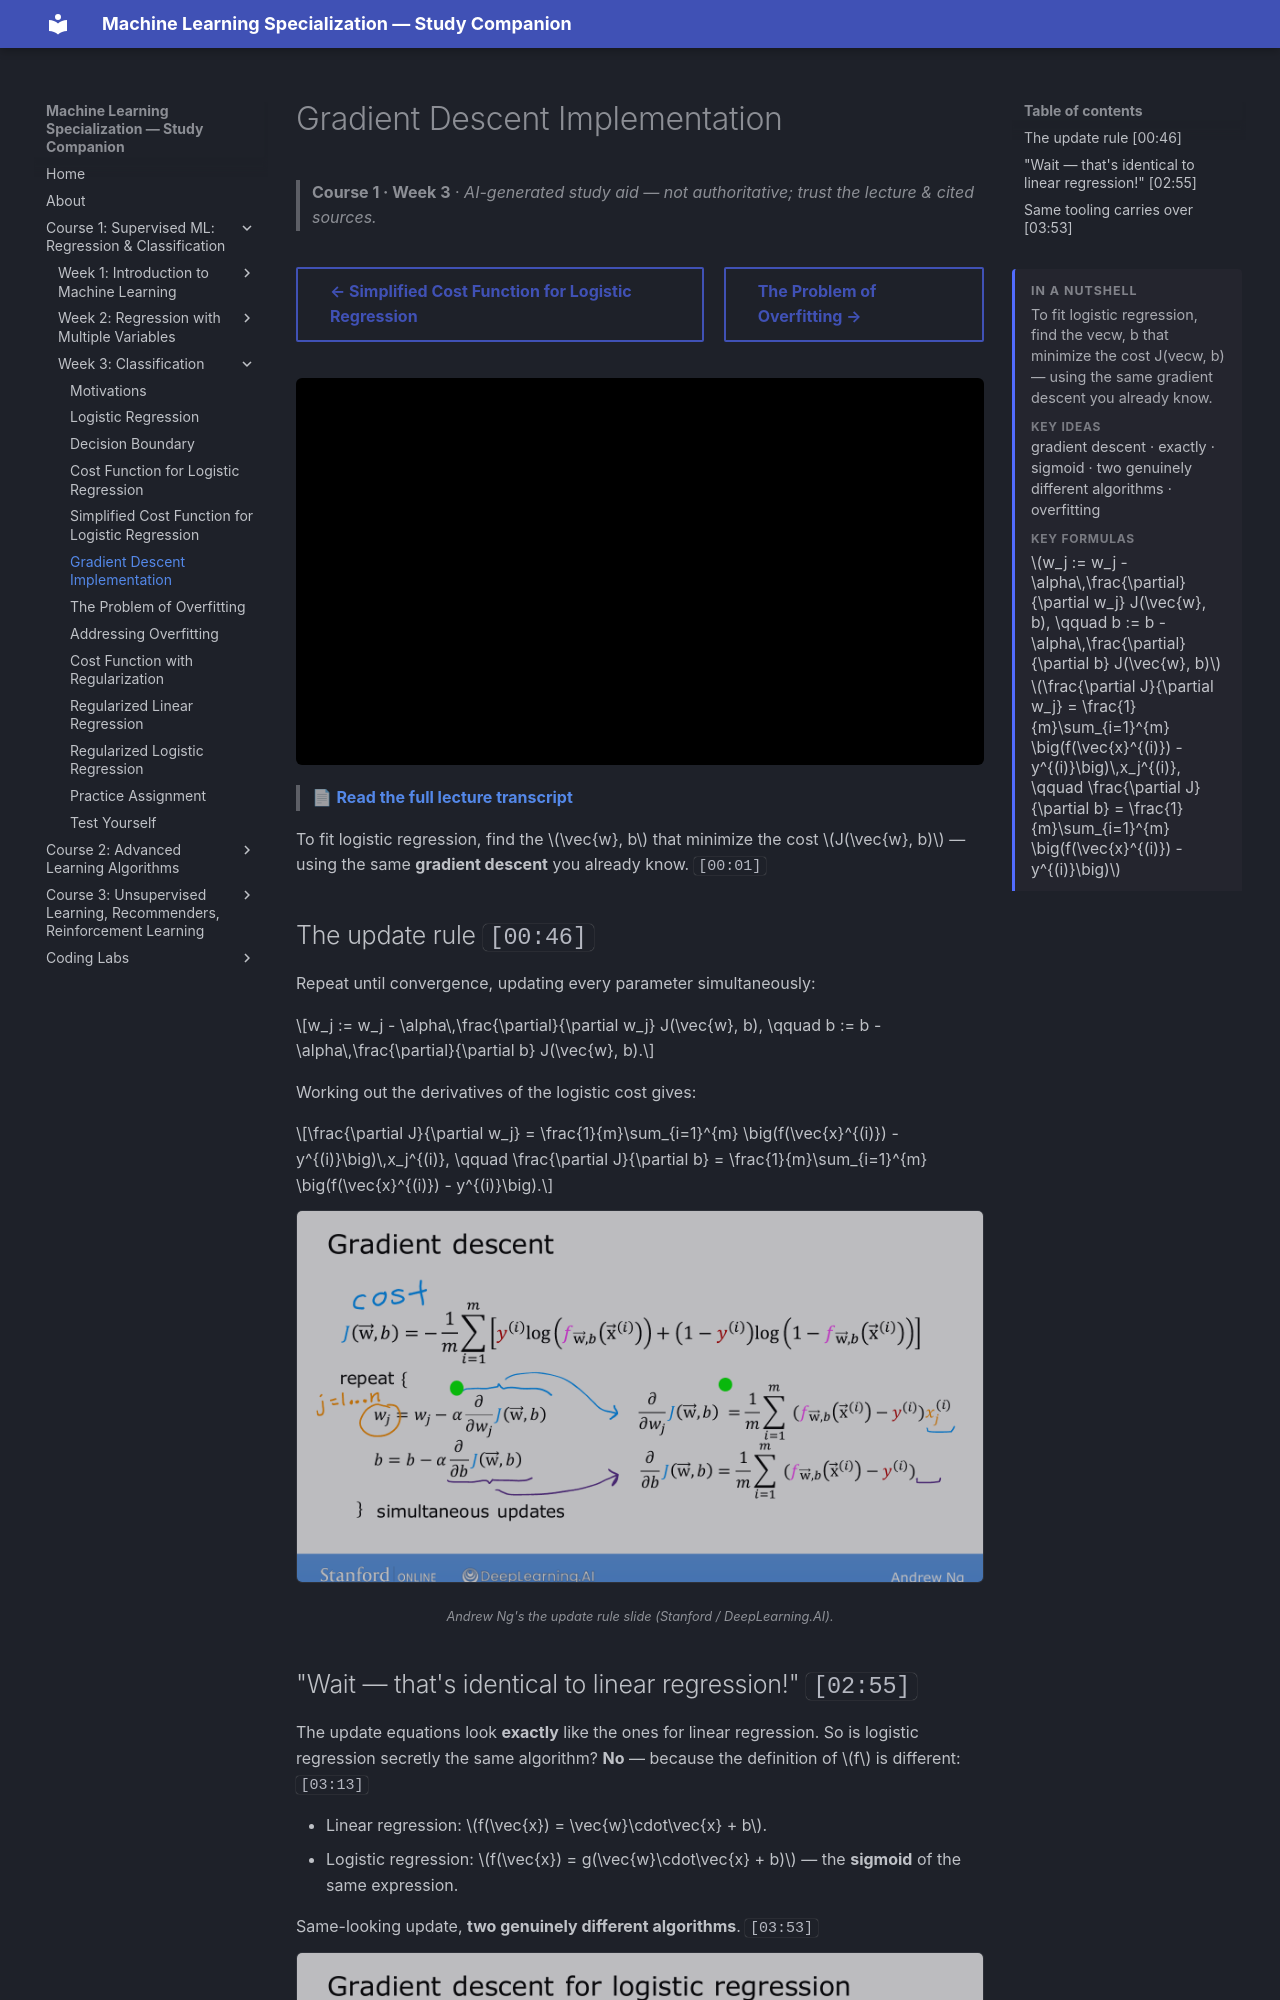

repository: pcpuwu/ml-spec-wiki · page: course-1/week-3/gradient-descent-implementation/index.html · generator: mkdocs

---
summary: '<p>To fit logistic regression, find the vecw, b that minimize the cost J(vecw, b) — using the same gradient descent you already know.</p><span class="toc-summary__sub">Key ideas</span><p class="toc-summary__chips">gradient descent · exactly · sigmoid · two genuinely different algorithms · overfitting</p><span class="toc-summary__sub">Key formulas</span><div class="toc-summary__math"><span class="arithmatex">\(w_j := w_j - \alpha\,\frac{\partial}{\partial w_j} J(\vec{w}, b), \qquad b := b - \alpha\,\frac{\partial}{\partial b} J(\vec{w}, b)\)</span><span class="arithmatex">\(\frac{\partial J}{\partial w_j} = \frac{1}{m}\sum_{i=1}^{m} \big(f(\vec{x}^{(i)}) - y^{(i)}\big)\,x_j^{(i)}, \qquad \frac{\partial J}{\partial b} = \frac{1}{m}\sum_{i=1}^{m} \big(f(\vec{x}^{(i)}) - y^{(i)}\big)\)</span></div>'
---
# Gradient Descent Implementation

> **Course 1 · Week 3** · _AI-generated study aid — not authoritative; trust the lecture & cited sources._

<div class="ep-nav" markdown>

[← Simplified Cost Function for Logistic Regression](../../course-1/week-3/simplified-cost-function.md){ .md-button }

[The Problem of Overfitting →](../../course-1/week-3/the-problem-of-overfitting.md){ .md-button }

</div>

<div class="video-wrap"><iframe src="https://www.youtube-nocookie.com/embed/6SZUnXEHCns" title="Lecture video" loading="lazy" allow="accelerometer; autoplay; clipboard-write; encrypted-media; gyroscope; picture-in-picture" allowfullscreen></iframe></div>

> 📄 **[Read the full lecture transcript](gradient-descent-implementation-transcript.md)**

To fit logistic regression, find the $\vec{w}, b$ that minimize the cost
$J(\vec{w}, b)$ — using the same **gradient descent** you already know. `[00:01]`

## The update rule `[00:46]`

Repeat until convergence, updating every parameter simultaneously:

$$w_j := w_j - \alpha\,\frac{\partial}{\partial w_j} J(\vec{w}, b), \qquad
  b := b - \alpha\,\frac{\partial}{\partial b} J(\vec{w}, b).$$

Working out the derivatives of the logistic cost gives:

$$\frac{\partial J}{\partial w_j} = \frac{1}{m}\sum_{i=1}^{m}
  \big(f(\vec{x}^{(i)}) - y^{(i)}\big)\,x_j^{(i)}, \qquad
  \frac{\partial J}{\partial b} = \frac{1}{m}\sum_{i=1}^{m}
  \big(f(\vec{x}^{(i)}) - y^{(i)}\big).$$


![Gradient descent for logistic regression: repeat the simultaneous w, b updates until convergence](logistic-gd-update.png){ .slide }
_Andrew Ng's the update rule slide (Stanford / DeepLearning.AI)._
{ .slide-cap }
